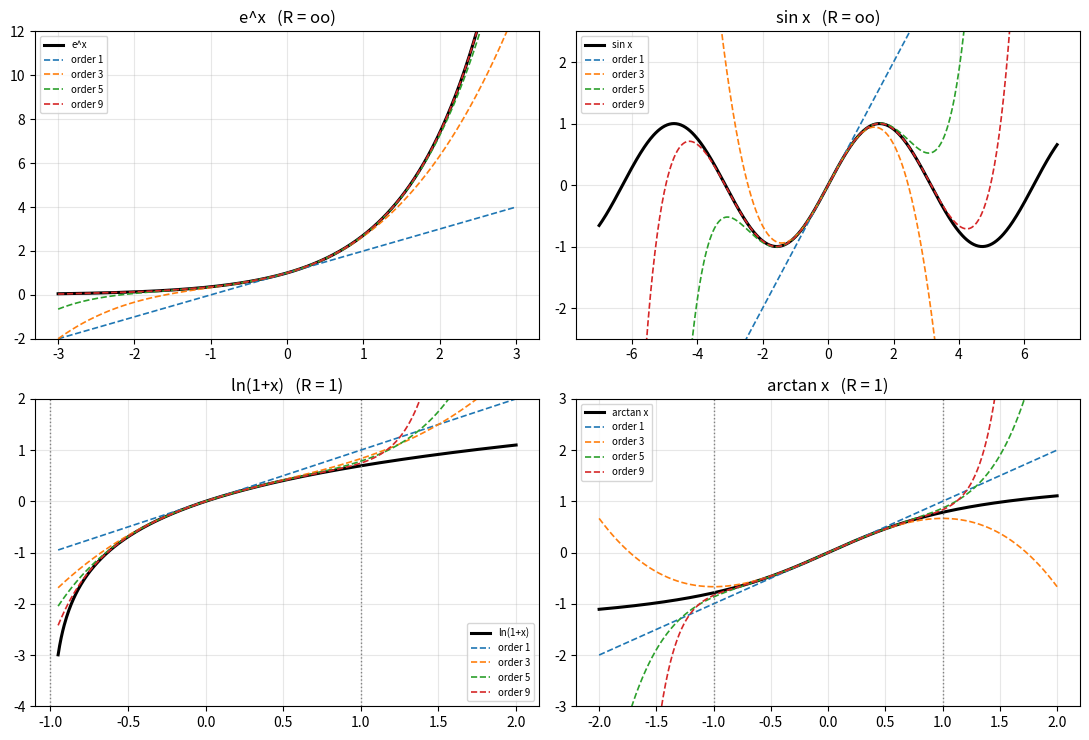
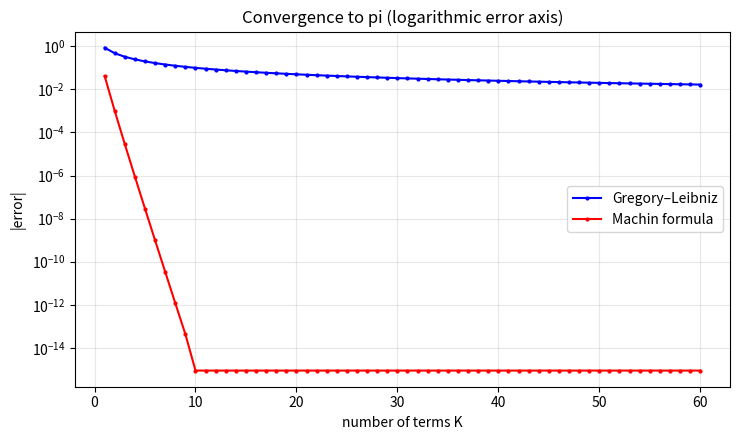

The matplotlib source for these figures, in order:
# python_dynamoseires.py — Power Series, Convergence, Plots (Ch. 20)
# Matzakos, N. (2026). Elements of Linear Algebra, Differential & Integral Calculus. NewTech Publications.
# Commands: sympy.series(), sympy.diff(), sympy.integrate(), math.factorial(),
#          scipy.integrate.quad(), matplotlib.pyplot

import math
import numpy as np
import sympy as sp
import matplotlib.pyplot as plt
from scipy.integrate import quad

x = sp.symbols('x', real=True)
n = sp.symbols('n', positive=True, integer=True)

print("=" * 66)
print("POWER SERIES: RADIUS OF CONVERGENCE, MACLAURIN, pi, INTEGRALS")
print("=" * 66)

# ── A. Table of radii of convergence + Maclaurin expansions ─────────────────
print()
print("A1. TABLE OF RADII OF CONVERGENCE   R = lim |c_n / c_(n+1)|")
print("-" * 66)
# We compute lim |c_n/c_(n+1)| directly: this way R = ∞ comes out
# naturally, without any division by 0.
coeffs = [
    (1 / n,               "Sum xⁿ/n",   "1"),
    (1 / sp.factorial(n), "Sum xⁿ/n!",  "oo"),
    (n,                   "Sum n·xⁿ",   "1"),
    (1 / 2**n,            "Sum xⁿ/2ⁿ",  "2"),
    (sp.factorial(n),     "Sum n!·xⁿ",  "0"),
]
print(f"   {'series':12s} {'R':>6s}   expected")
for c, label, expected in coeffs:
    R = sp.limit(sp.Abs(c / c.subs(n, n + 1)), n, sp.oo)
    print(f"   {label:12s} {str(R):>6s}   ({expected})")
print("   R = oo: converges for every x.   R = 0: only at x = 0.")

print()
print("A2. MACLAURIN EXPANSIONS  sympy.series(f, x, 0, 8)")
print("-" * 66)
for f in [sp.exp(x), sp.sin(x), sp.cos(x), sp.log(1 + x),
          1 / (1 - x), sp.atan(x), sp.sqrt(1 + x)]:
    print(f"   {str(f):10s} = {sp.series(f, x, 0, 8)}")
print(f"   Taylor of e^x about x0=1: {sp.series(sp.exp(x), x, 1, 5)}")

# ── B. Maclaurin plots for orders 1, 3, 5, 9 ────────────────────────────────
print()
print("B. MACLAURIN POLYNOMIALS — WHERE EACH ONE DIVERGES")
print("-" * 66)
cases = [
    (sp.exp(x),      'e^x',        (-3.0,  3.0),  (-2, 12),   'R = oo'),
    (sp.sin(x),      'sin x',      (-7.0,  7.0),  (-2.5, 2.5), 'R = oo'),
    (sp.log(1 + x),  'ln(1+x)',    (-0.95, 2.0),  (-4, 2),    'R = 1'),
    (sp.atan(x),     'arctan x',   (-2.0,  2.0),  (-3, 3),    'R = 1'),
]
orders = (1, 3, 5, 9)
fig, axes = plt.subplots(2, 2, figsize=(11, 7.5))
for ax, (f, name, (xa, xb), ylim, Rtxt) in zip(axes.ravel(), cases):
    xv = np.linspace(xa, xb, 600)
    fnum = sp.lambdify(x, f, 'numpy')
    ax.plot(xv, fnum(xv), 'k-', lw=2.2, label=name)
    for o in orders:
        P = sp.series(f, x, 0, o + 1).removeO()
        Pnum = sp.lambdify(x, P + 0 * x, 'numpy')
        ax.plot(xv, Pnum(xv), '--', lw=1.2, label=f'order {o}')
    if Rtxt == 'R = 1':
        ax.axvline(-1, color='gray', ls=':', lw=1)
        ax.axvline(1, color='gray', ls=':', lw=1)
    ax.set_ylim(*ylim)
    ax.set_title(f'{name}   ({Rtxt})')
    ax.legend(fontsize=7, loc='best')
    ax.grid(True, alpha=0.3)
plt.tight_layout()

# Numerical evidence: how far off the order-9 polynomial is at various x
for f, name, _, _, Rtxt in cases:
    P9 = sp.lambdify(x, sp.series(f, x, 0, 10).removeO() + 0 * x, 'numpy')
    fn = sp.lambdify(x, f, 'numpy')
    pts = [0.5, 0.9, 1.1, 2.0] if Rtxt == 'R = 1' else [0.5, 1.0, 3.0, 6.0]
    errs = ", ".join(f"x={p}: {abs(float(P9(p)) - float(fn(p))):.2e}" for p in pts)
    print(f"   |P9 - {name:9s}|  {errs}   ({Rtxt})")
print("   For R = 1 the error explodes as soon as we pass |x| = 1;")
print("   for R = oo it decays everywhere, just more slowly as we move away.")

# ── C. Computing pi ─────────────────────────────────────────────────────────
print()
print("C. COMPUTING pi: Gregory–Leibniz (slow) vs Machin (fast)")
print("-" * 66)

def atan_series(z, K):
    """Sum_{k=0}^{K-1} (-1)^k z^(2k+1)/(2k+1) — the arctan series."""
    return sum((-1)**k * z**(2 * k + 1) / (2 * k + 1) for k in range(K))

def gregory_leibniz(N):
    """pi/4 = Sum_{k=0}^{N} (-1)^k/(2k+1) — the arctan series for z = 1."""
    return 4.0 * atan_series(1.0, N + 1)

def machin(K):
    return 4.0 * (4 * atan_series(1 / 5, K) - atan_series(1 / 239, K))

for N in (10, 100, 1000):
    v = gregory_leibniz(N)
    print(f"   Gregory–Leibniz, N = {N:5d}: {v:.12f}   error {abs(v - np.pi):.3e}")
for K in (2, 5, 10):
    v = machin(K)
    print(f"   Machin,          {K:5d} terms: {v:.12f}   error {abs(v - np.pi):.3e}")
print(f"   pi = {np.pi:.12f}")
print("   Gregory–Leibniz gains ~1 digit per tenfold increase in the terms (1/N);")
print("   Machin gains ~1.4 digits PER TERM (geometric convergence, ratio 1/25).")

Ks = np.arange(1, 61)
gl_err = np.array([abs(gregory_leibniz(int(K) - 1) - np.pi) for K in Ks])
ma_err = np.array([max(abs(machin(int(K)) - np.pi), 1e-17) for K in Ks])
plt.figure(figsize=(7.5, 4.5))
plt.semilogy(Ks, gl_err, 'b.-', ms=4, label='Gregory–Leibniz')
plt.semilogy(Ks, ma_err, 'r.-', ms=4, label='Machin formula')
plt.xlabel('number of terms K'); plt.ylabel('|error|')
plt.title('Convergence to pi (logarithmic error axis)')
plt.legend(); plt.grid(True, which='both', alpha=0.3)
plt.tight_layout()

# ── D. ∫_0^1 sin(x²) dx via a power series — error per order ────────────────
print()
print("D. ∫_0^1 sin(x²) dx  —  power series versus scipy.quad")
print("-" * 66)
# sin(x²) = Sum (-1)^k x^(4k+2)/(2k+1)!  ->  ∫_0^1 = Sum (-1)^k / ((4k+3)(2k+1)!)
qv, qerr = quad(lambda t: np.sin(t**2), 0, 1)
print(f"   scipy.quad = {qv:.12f}   (est. error {qerr:.1e})")
print()
print(f"   {'terms K':>7s} {'order x^(4K-2)':>14s} {'approximation':>16s} {'|error|':>12s}")
partial = 0.0
for K in range(1, 8):
    k = K - 1
    partial += (-1)**k / ((4 * k + 3) * math.factorial(2 * k + 1))
    print(f"   {K:7d} {4*K - 2:14d} {partial:16.12f} {abs(partial - qv):12.2e}")
print("   Each extra term gains about two decimal digits: with 5 terms")
print("   we are at ~1e-9 and with 7 at the limits of double precision.")

# Comparison with SymPy's symbolic value
sym = sp.integrate(sp.sin(x**2), (x, 0, 1))
print(f"   SymPy symbolically: {sym}")
print(f"   numerically       : {float(sym.evalf()):.12f}   (0.310268301723)")
plt.show()
